5-way image classification set "nn_images" from GitHub (iceberg-project/Seals); label vocabulary: crabeater, emperor, pack ice, pack-ice, weddell.

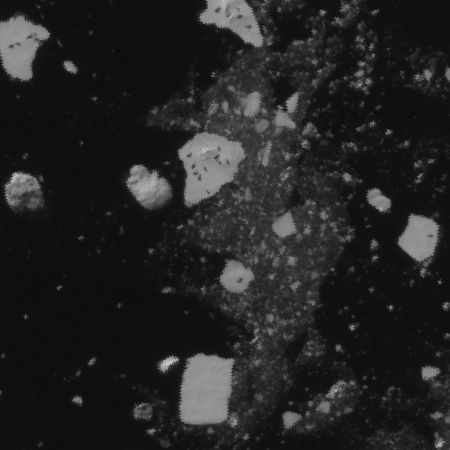
Label: crabeater

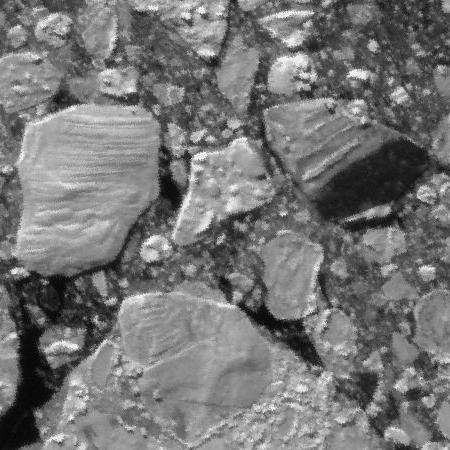
Label: pack ice

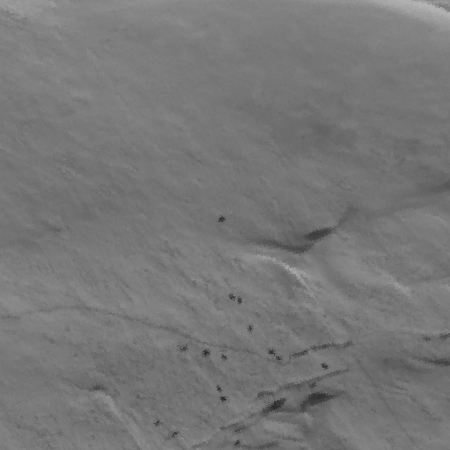
Label: weddell

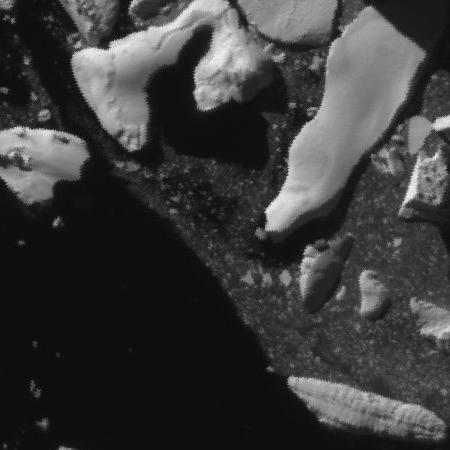
Label: pack ice

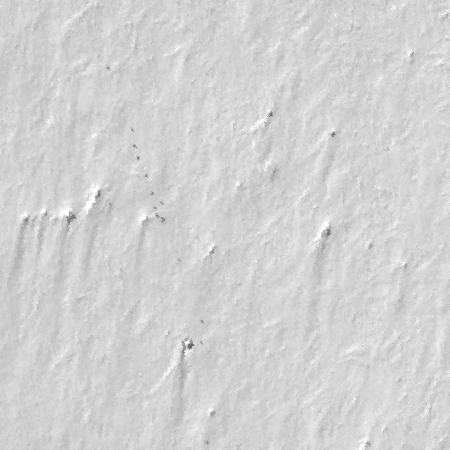
Label: emperor

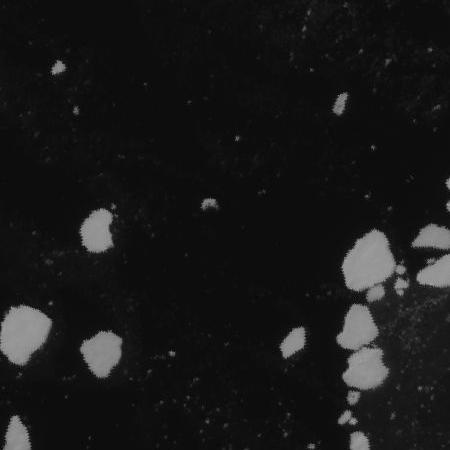
Label: pack-ice
